Run: headless pygame with SDL's dummy video driver; simulated clock (each Clock.tick advances the game by its frame time, no real sleeping); random seed 0; keys injected as events and as key.get_pressed() state; mouse plan: one left click at the window centre at the start of phase 2, then a move to the lower-right quarter at the start of phase 3.
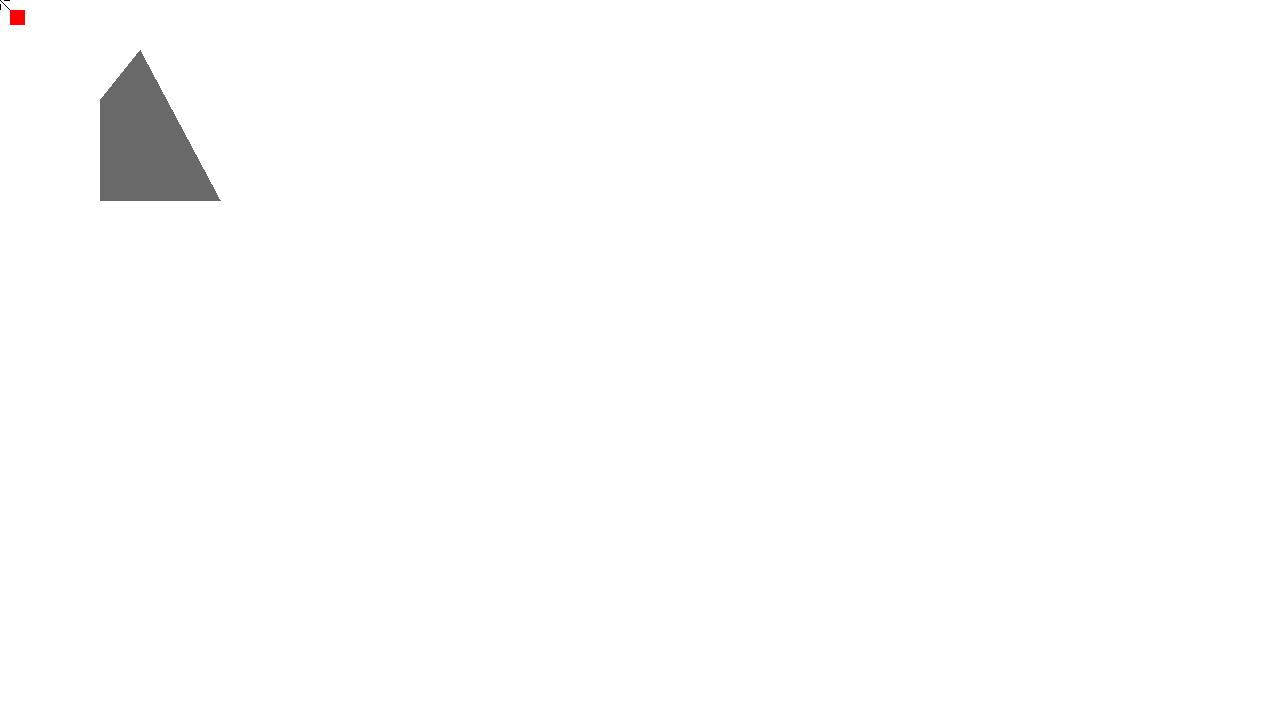
Frame 1 of 4 · flips 1–60 · no input
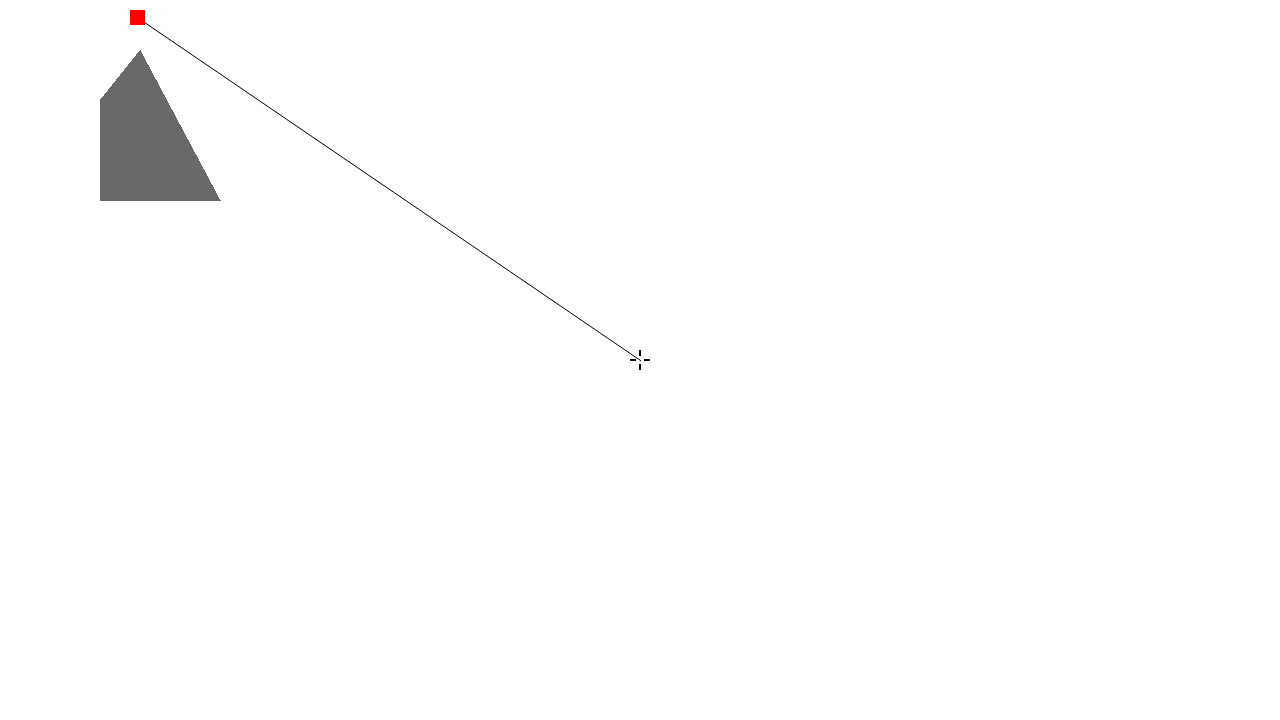
Frame 2 of 4 · flips 61–180 · clicked the window centre · tapped SPACE, RETURN · held RIGHT (→), D
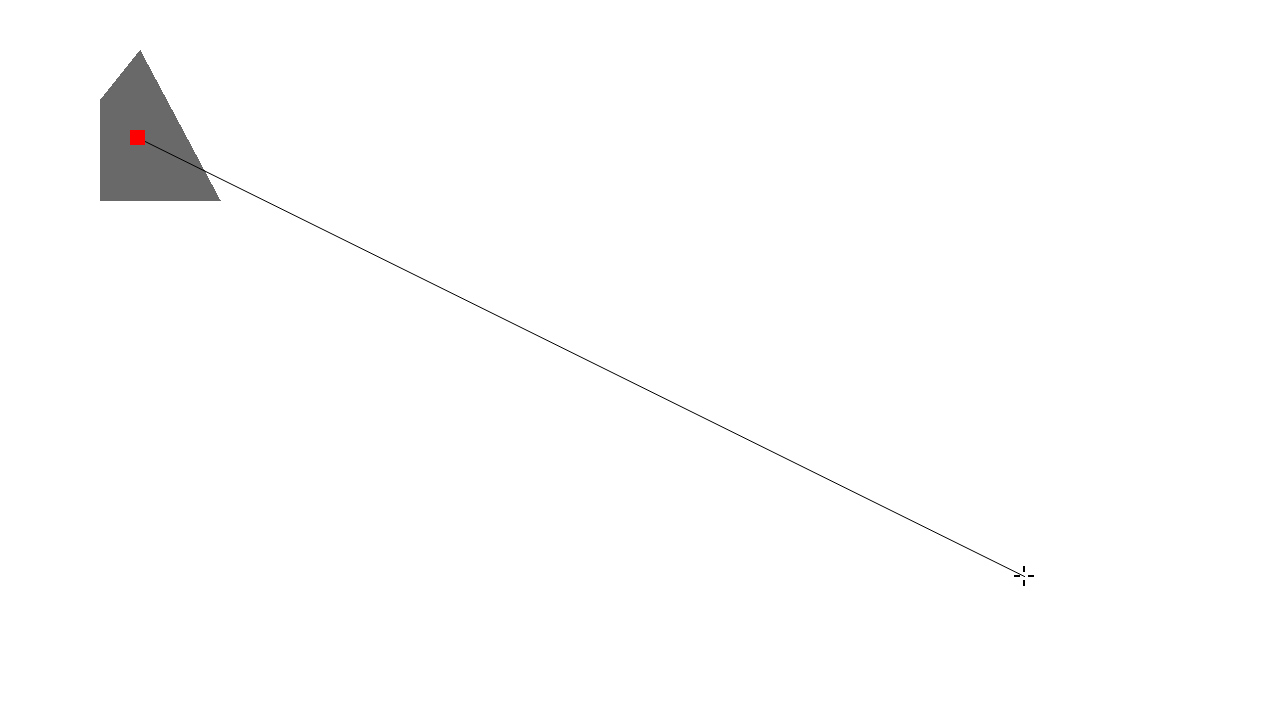
Frame 3 of 4 · flips 181–300 · moved the mouse to the lower-right quarter · held DOWN (↓), S
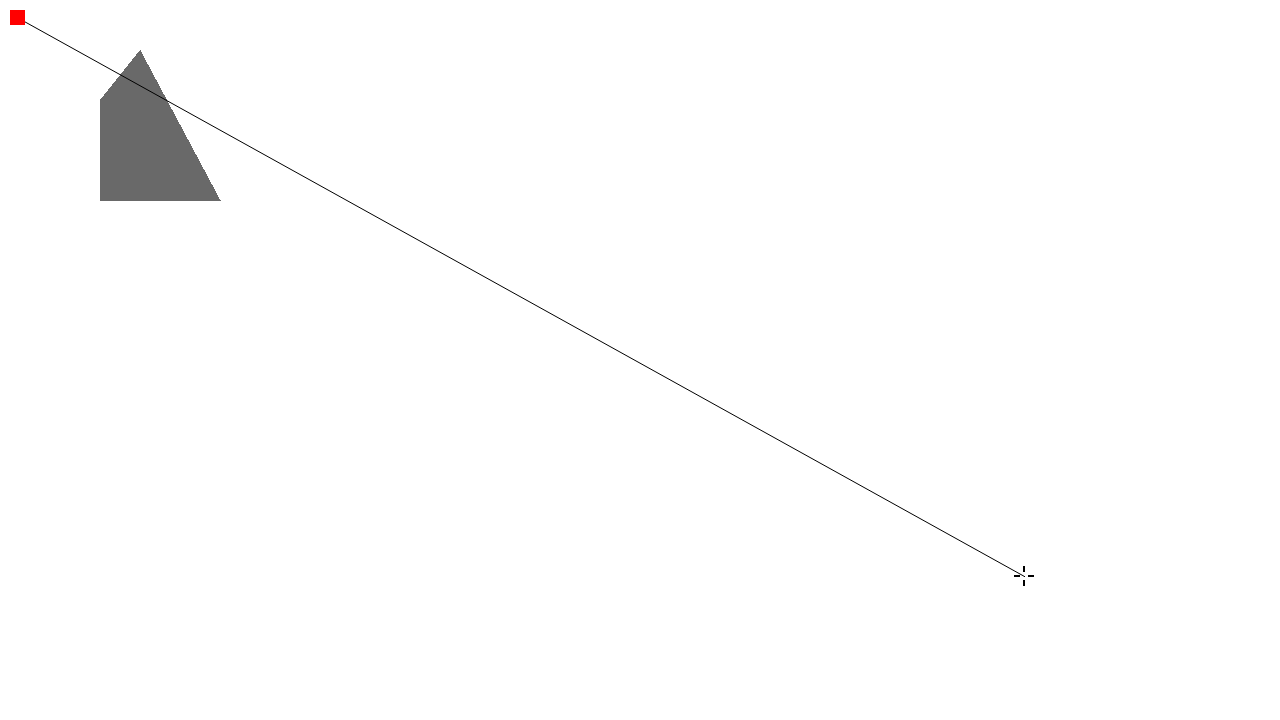
Frame 4 of 4 · flips 301–420 · held LEFT (←), A, UP (↑), W

The pygame program that drew these frames:

import pygame

pygame.init()

displayWidth = 1280
displayHeight = 720

gameDisplay = pygame.display.set_mode((displayWidth, displayHeight))
pygame.display.set_caption("ATDS")

clock = pygame.time.Clock()

# Colours #
black = (0,0,0)
grey = (105,105,105)
white = (255,255,255)
red = (255,0,0)
###

class Player():
    """
    This is the player's actor
    """
    def __init__(self, x = 10, y = 10, w = 15, h = 15, colour = red):
        """
        Parameters provided allow for a better customisation of the player "model"
        """
        self.x = x
        self.y = y
        self.w = w
        self.h = h
        self.colour = colour

    def __str__(self):
        """
        Providing an str means that if you just type an object is called, this is what is
        returned
        """
        return "Player is at ({x},{y}), and is {w} x {h} pixels.".format(x = self.x, y = self.y, w = self.w, h = self.h)

    def __repr__(self):
        """
        Providing an str means that if you just type an object is called, this is what is
        returned
        """
        return "Player is at ({x},{y}), and is {w} x {h} pixels.".format(x = self.x, y = self.y, w = self.w, h = self.h)

    def draw(self, mouse):
        # Crosshair #
        # line to player
        pygame.draw.aaline(gameDisplay, black, mouse, (self.x + (self.w / 2), self.y + (self.h / 2)), 2)
        # top hair
        pygame.draw.rect(gameDisplay, black, [mouse[0] - 1, mouse[1] - 10, 2, 6])
        # bottom hair
        pygame.draw.rect(gameDisplay, black, [mouse[0] - 1, mouse[1] + 4, 2, 6])
        # left hair
        pygame.draw.rect(gameDisplay, black, [mouse[0] - 10, mouse[1] - 1, 6, 2])
        # right hair
        pygame.draw.rect(gameDisplay, black, [mouse[0] + 4, mouse[1] - 1, 6, 2])
        ###
        # actual character
        pygame.draw.rect(gameDisplay, self.colour, [self.x, self.y, self.w, self.h])

    def move(self, direction):
        if direction == 'u':
            self.y -= 1
        if direction == 'd':
            self.y += 1
        if direction == 'l':
            self.x -= 1
        if direction == 'r':
            self.x += 1

class Obstacle():
    """
    Those things we love to hit our heads against
    """
    def __init__(self, vertices, destructable = False):
        """
        Define the shape and destructability of the wall
        """
        self.destructable = destructable
        self.vertices = vertices

        # Obstacle will be grey if you can break it
        if self.destructable:
            self.colour = black
        else:
            self.colour = grey

    def __str__(self):
        """
        Providing an str means that if you just type an object is called, this is what is
        returned
        """
        return "This obstacle has {vnum} vertices, of which the co-ordinates are {vs}".format(vnum = len(self.vertices), vs = self.vertices)

    def __repr__(self):
        """
        Providing an str means that if you just type an object is called, this is what is
        returned
        """
        return "This obstacle has {vnum} vertices, of which the co-ordinates are {vs}".format(vnum = len(self.vertices), vs = self.vertices)

    def draw(self):
        pygame.draw.polygon(gameDisplay, self.colour, self.vertices)

def instance():
    running = True

    player = Player()
    wallTest = Obstacle(((100,100), (100,200), (150,200), (220,200), (140, 50)), False)

    # hide mouse
    pygame.mouse.set_visible(False)

    while running:
        for event in pygame.event.get():
            # Any pygame handled events should be put here #
            # Quit the game
            if event.type == pygame.QUIT:
                running = False

            # Key pressed (triggers once, even if held) #
            if event.type == pygame.KEYDOWN:
                pass
            ###

        # Keys being held #
        keys = pygame.key.get_pressed()

        # W
        if keys[pygame.K_w]:
            player.move('u')
        # A
        if keys[pygame.K_a]:
            player.move('l')
        # S
        if keys[pygame.K_s]:
            player.move('d')
        # D
        if keys[pygame.K_d]:
            player.move('r')
        ###

        # Draw things to screen #
        gameDisplay.fill(white)
        wallTest.draw()
        player.draw(pygame.mouse.get_pos())
        ###

        pygame.display.update()
        clock.tick(120)

    pygame.quit()

instance()
